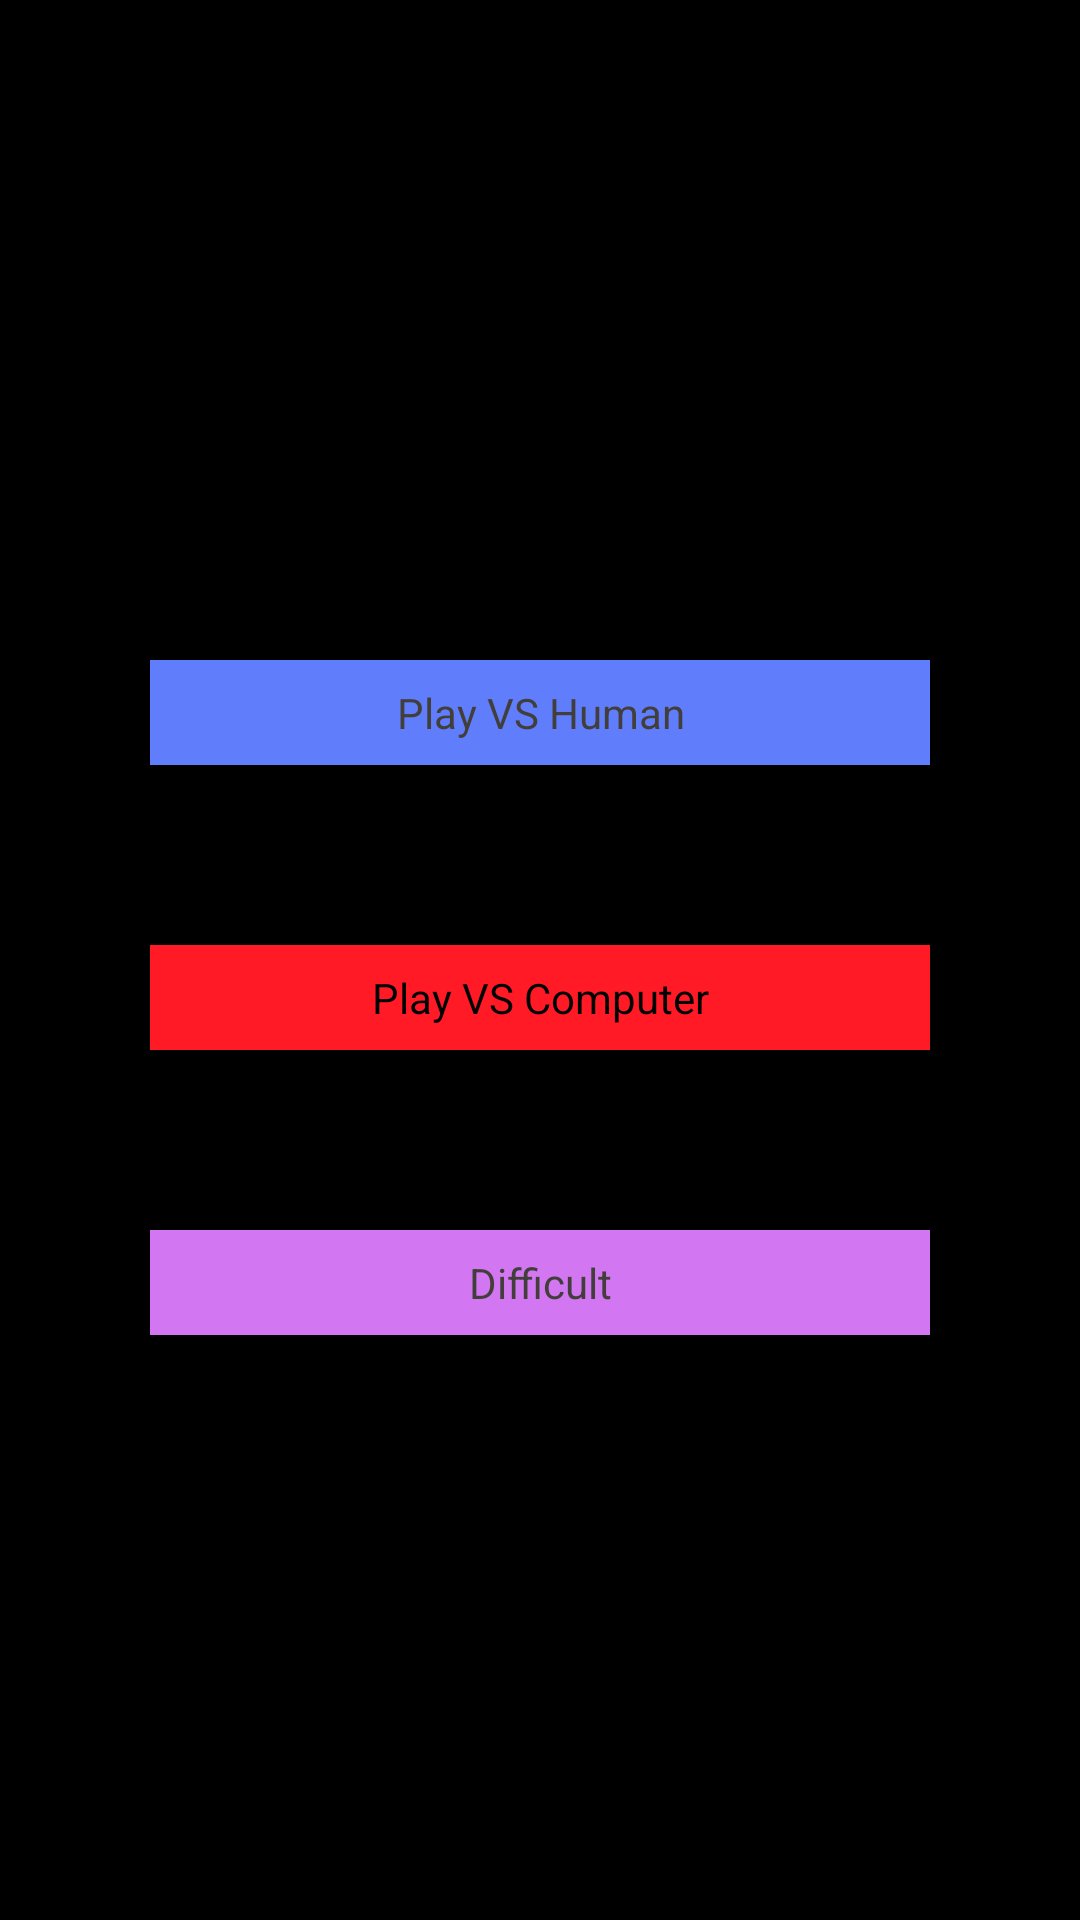

The Android layout XML behind this screen, and the referenced resources:
<!-- AndroidManifest.xml: application theme android:Theme.NoTitleBar.Fullscreen -->
<!-- res/layout/activity_main.xml -->
<?xml version="1.0" encoding="utf-8"?>
<LinearLayout xmlns:android="http://schemas.android.com/apk/res/android"
    android:layout_width="fill_parent"
    android:layout_height="fill_parent"
    android:orientation="vertical"
    android:weightSum="1">

    <ImageView
        android:layout_width="150dp"
        android:layout_height="150dp"
        android:layout_gravity="center"
        android:layout_margin="20dp"
        android:background="@android:drawable/sym_def_app_icon" />


    <Button
        android:id="@+id/button_play"
        android:layout_width="match_parent"
        android:layout_height="35dp"
        android:textColor="#423f3b"
        android:height="40dp"
        android:text="Play VS Human"
        android:layout_marginLeft="50dp"
        android:layout_marginRight="50dp"
        android:layout_marginTop="30dp"
        android:layout_marginBottom="30dp"
        android:background="#607dfc" />

    <Button
        android:layout_width="match_parent"
        android:layout_height="35dp"
        android:text="Play VS Computer"
        android:id="@+id/comp_button"
        android:layout_gravity="center_horizontal"
        android:layout_marginLeft="50dp"
        android:layout_marginRight="50dp"
        android:background="#ff1a26"
        android:layout_weight="0"
        android:layout_marginTop="30dp"
        android:layout_marginBottom="30dp" />

    <Button
        android:layout_width="match_parent"
        android:layout_height="35dp"
        android:id="@+id/button_settings"
        android:layout_gravity="center_horizontal"
        android:textColor="#423f3b"
        android:layout_marginTop="30dp"
        android:layout_marginBottom="30dp"
        android:layout_marginRight="50dp"
        android:layout_marginLeft="50dp"
        android:background="#d276f1"
        android:text="Difficult" />


</LinearLayout>
<!-- resources referenced by this layout -->
<resources>

</resources>
